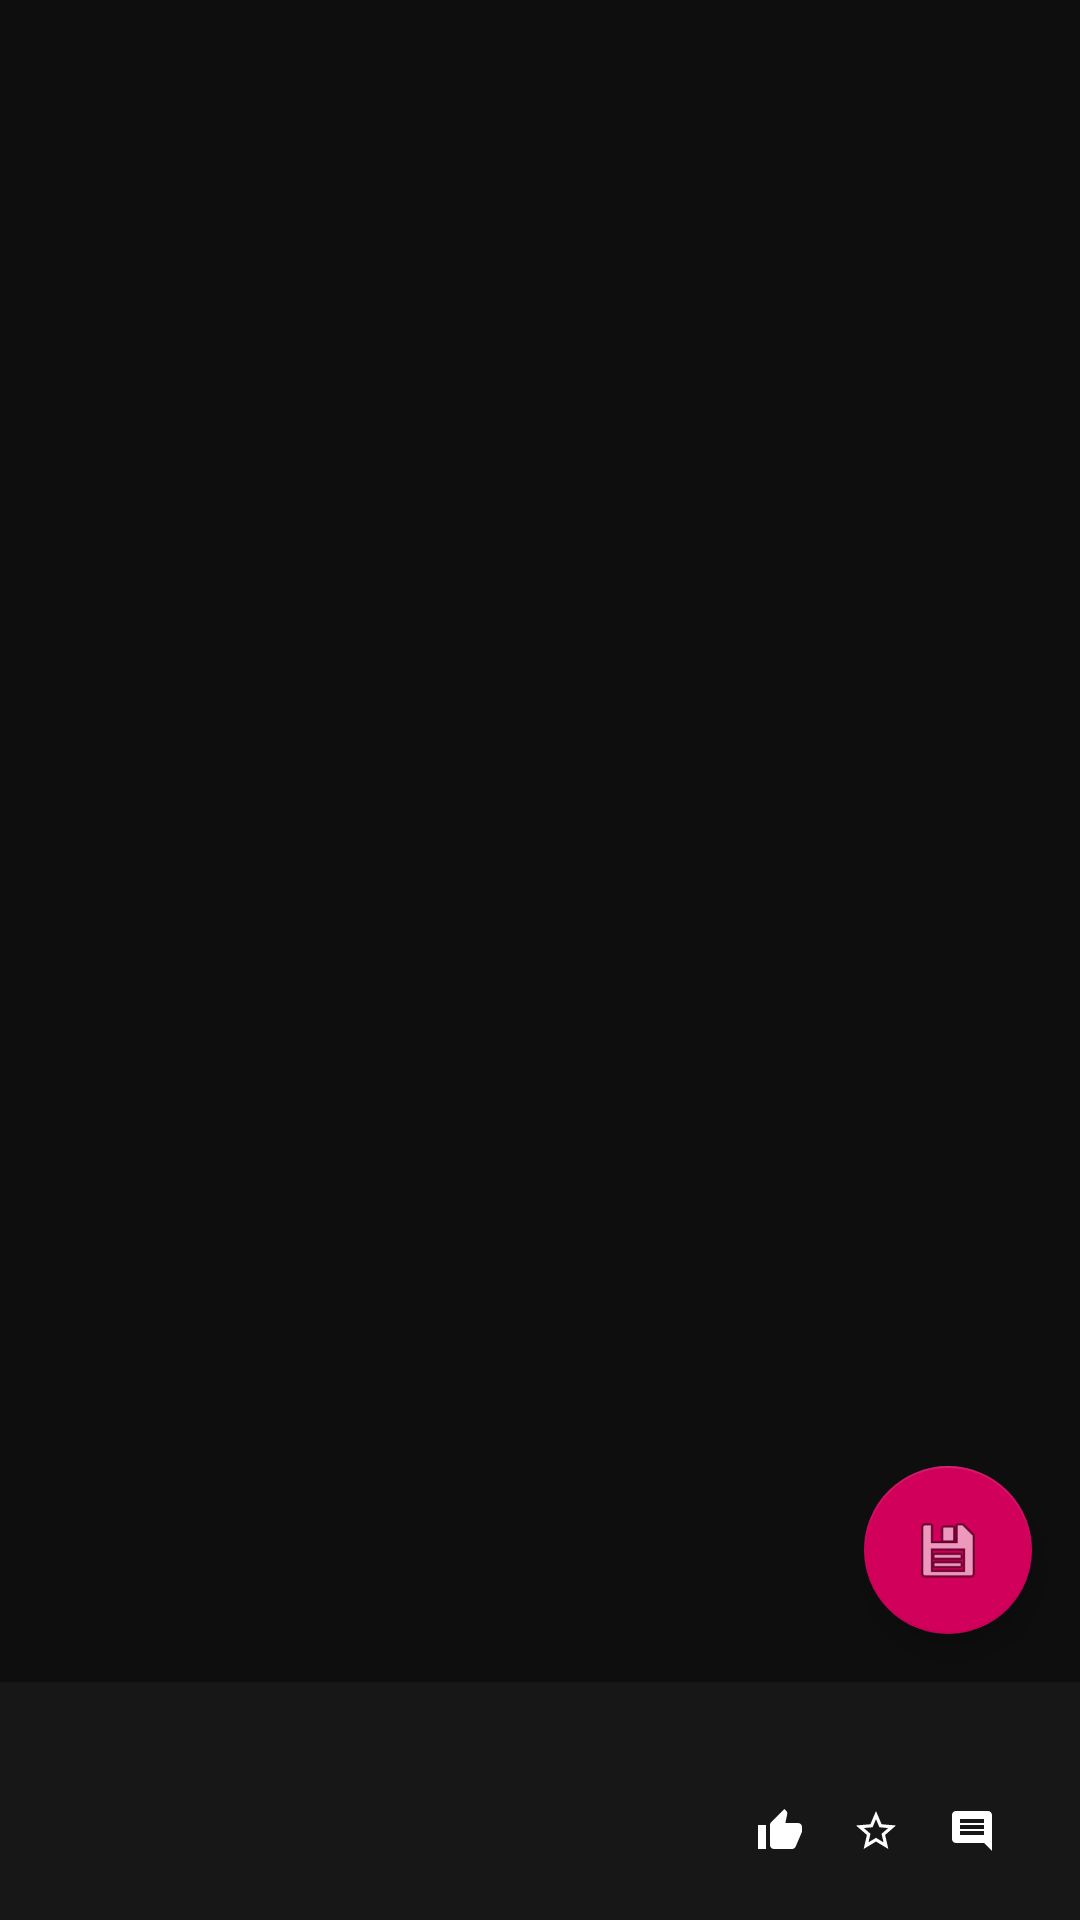

Write the Android layout XML for this screen, with the resource values it uses.
<!-- AndroidManifest.xml: application theme AppTheme -->
<!-- res/layout/content_full_photo.xml -->
<?xml version="1.0" encoding="utf-8"?>
<RelativeLayout
    xmlns:android="http://schemas.android.com/apk/res/android"
    xmlns:app="http://schemas.android.com/apk/res-auto"
    android:layout_width="match_parent"
    android:layout_height="match_parent"
    android:id="@+id/contentView"
    android:background="@color/colorDark">
    <android.support.v7.widget.AppCompatImageView
          android:id="@+id/image"
          android:layout_width="match_parent"
          android:layout_height="match_parent"
          android:transitionName="@string/photo_transition"
          android:layout_centerInParent="true"/>
  <RelativeLayout
      android:layout_width="match_parent"
      android:layout_height="wrap_content"
      android:id="@+id/photoInfoLayout"
      android:layout_alignParentBottom="true"
      android:background="@color/colorTransparentDark"
      android:orientation="vertical"
      android:padding="16dp">

    <TextView
        android:id="@+id/photoTags"
        style="@style/PixabayImageTextTags"
        android:layout_width="wrap_content"
        android:layout_height="wrap_content"/>

    <RelativeLayout
        android:layout_width="wrap_content"
        android:layout_height="wrap_content"
        android:layout_below="@+id/photoTags">

      <TextView
          android:id="@+id/photoUserName"
          style="@style/PixabayImageTextUser"
          android:layout_width="wrap_content"
          android:layout_height="wrap_content"
          android:layout_alignParentStart="true"
          />

      <ImageView
          android:layout_width="wrap_content"
          android:layout_height="wrap_content"
          app:srcCompat="@drawable/ic_like"
          android:id="@+id/photoLikesImage"
          android:layout_marginEnd="4dp"
          android:layout_centerVertical="true"
          android:layout_toStartOf="@+id/photoLikes"
          />
      <TextView
          android:id="@+id/photoLikes"
          style="@style/PixabayImageTextUser"
          android:layout_width="wrap_content"
          android:layout_height="wrap_content"
          android:layout_toStartOf="@+id/photoFavorImage"
          android:layout_marginEnd="4dp"/>

      <ImageView
          android:layout_width="wrap_content"
          android:layout_height="wrap_content"
          app:srcCompat="@drawable/ic_favorite"
          android:id="@+id/photoFavorImage"
          android:layout_centerVertical="true"
          android:layout_marginEnd="4dp"
          android:layout_toStartOf="@+id/photoFavorites"
          />
      <TextView
          android:id="@+id/photoFavorites"
          style="@style/PixabayImageTextUser"
          android:layout_width="wrap_content"
          android:layout_height="wrap_content"
          android:layout_marginEnd="4dp"
          android:layout_toStartOf="@id/photoCommentsImage"/>

      <ImageView
          android:layout_width="wrap_content"
          android:layout_height="wrap_content"
          app:srcCompat="@drawable/ic_comment"
          android:id="@+id/photoCommentsImage"
          android:layout_centerVertical="true"
          android:layout_marginEnd="4dp"
          android:layout_toStartOf="@+id/photoComments"
          />

      <TextView
          android:id="@+id/photoComments"
          style="@style/PixabayImageTextUser"
          android:layout_width="wrap_content"
          android:layout_height="wrap_content"
          android:layout_alignParentEnd="true"/>
    </RelativeLayout>


  </RelativeLayout>

  <android.support.design.widget.FloatingActionButton
          android:layout_width="wrap_content"
          android:layout_height="wrap_content"
          android:id="@+id/actionSave"
          android:src="@android:drawable/ic_menu_save"
          android:layout_gravity="end|bottom"
          android:layout_margin="16dp"
          android:layout_alignParentRight="true"
          android:layout_alignParentEnd="true"
          android:layout_above="@id/photoInfoLayout"
      />

</RelativeLayout>
<!-- resources referenced by this layout -->
<resources>
  <color name="colorDark">#0e0e0e</color>
  <color name="colorTransparentDark">#ad1d1d1d</color>
  <!-- drawable ic_comment (drawable) -->
  <vector xmlns:android="http://schemas.android.com/apk/res/android"
      android:width="16dp"
      android:height="16dp"
      android:viewportWidth="24.0"
      android:viewportHeight="24.0">
    <path
        android:fillColor="#FFFFFF"
        android:pathData="M21.99,4c0,-1.1 -0.89,-2 -1.99,-2L4,2c-1.1,0 -2,0.9 -2,2v12c0,1.1 0.9,2 2,2h14l4,4 -0.01,-18zM18,14L6,14v-2h12v2zM18,11L6,11L6,9h12v2zM18,8L6,8L6,6h12v2z"/>
  </vector>
  <!-- drawable ic_favorite (drawable) -->
  <vector xmlns:android="http://schemas.android.com/apk/res/android"
      android:width="16dp"
      android:height="16dp"
      android:viewportWidth="24.0"
      android:viewportHeight="24.0">
    <path
        android:fillColor="#FFFFFF"
        android:pathData="M22,9.24l-7.19,-0.62L12,2 9.19,8.63 2,9.24l5.46,4.73L5.82,21 12,17.27 18.18,21l-1.63,-7.03L22,9.24zM12,15.4l-3.76,2.27 1,-4.28 -3.32,-2.88 4.38,-0.38L12,6.1l1.71,4.04 4.38,0.38 -3.32,2.88 1,4.28L12,15.4z"/>
  </vector>
  <!-- drawable ic_like (drawable) -->
  <vector xmlns:android="http://schemas.android.com/apk/res/android"
      android:width="16dp"
      android:height="16dp"
      android:viewportWidth="24.0"
      android:viewportHeight="24.0">
    <path
        android:fillColor="#FFFFFF"
        android:pathData="M1,21h4L5,9L1,9v12zM23,10c0,-1.1 -0.9,-2 -2,-2h-6.31l0.95,-4.57 0.03,-0.32c0,-0.41 -0.17,-0.79 -0.44,-1.06L14.17,1 7.59,7.59C7.22,7.95 7,8.45 7,9v10c0,1.1 0.9,2 2,2h9c0.83,0 1.54,-0.5 1.84,-1.22l3.02,-7.05c0.09,-0.23 0.14,-0.47 0.14,-0.73v-1.91l-0.01,-0.01L23,10z"/>
  </vector>
  <string name="photo_transition">photoTransName</string>
  <style name="PixabayImageTextTags" parent="TextAppearance.AppCompat">
          <item name="android:textColor">@color/colorWhite</item>
          <item name="android:fontFamily">"sans-serif-light"</item>
          <item name="android:textSize">12sp</item>
          <item name="android:maxLines">1</item>
          <item name="android:ellipsize">end</item>
          <item name="android:padding">2dp</item>
      </style>
  <style name="PixabayImageTextUser" parent="TextAppearance.AppCompat">
          <item name="android:textColor">@color/colorWhite</item>
          <item name="android:textStyle">bold</item>
          <item name="android:textSize">14sp</item>
          <item name="android:lines">1</item>
          <item name="android:ellipsize">end</item>
          <item name="android:gravity">left</item>
          <item name="android:padding">4dp</item>
      </style>
  <style name="AppTheme" parent="Theme.AppCompat.Light.DarkActionBar">
          
          <item name="colorPrimary">@color/colorPrimary</item>
          <item name="colorPrimaryDark">@color/colorPrimaryDark</item>
          <item name="colorAccent">@color/colorAccent</item>
          <item name="android:windowBackground">@color/colorWhite</item>
          <item name="android:windowAnimationStyle">@style/WindowAnimationTransition</item>
          <item name="buttonStyle">@style/Button</item>
      </style>
  <color name="colorWhite">#ffffff</color>
  <color name="colorPrimary">#2a2153</color>
  <color name="colorPrimaryDark">#221a45</color>
  <color name="colorAccent">#d1005b</color>
  <style name="WindowAnimationTransition">
          <item name="android:windowEnterAnimation">@android:anim/fade_in</item>
          <item name="android:windowExitAnimation">@android:anim/fade_out</item>
      </style>
  <style name="Button" parent="Widget.AppCompat.Button">
          <item name="android:textAllCaps">false</item>
          <item name="android:textColor">@color/colorDarkGrey</item>
      </style>
  <color name="colorDarkGrey">#646464</color>
</resources>
